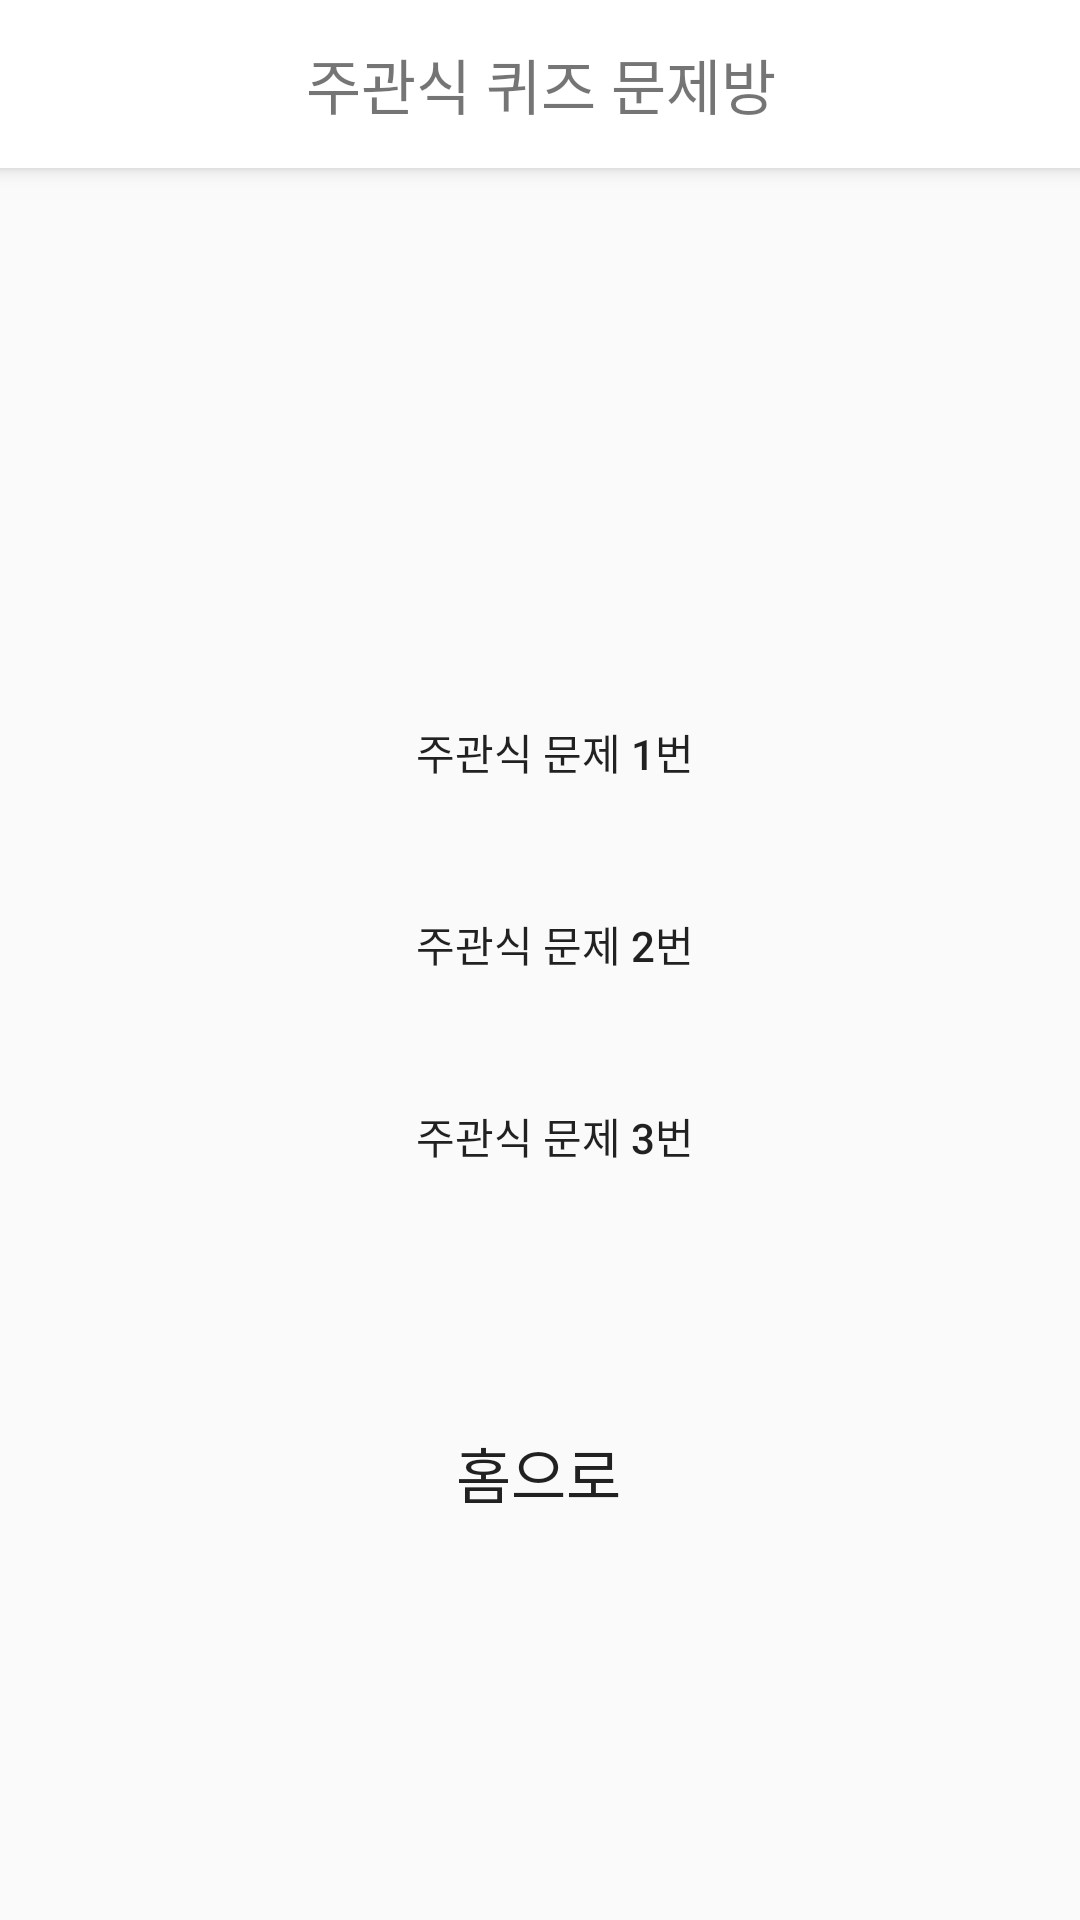

Android layout source for this screen:
<!-- AndroidManifest.xml: application theme Theme.AppCompat.Light.NoActionBar -->
<!-- res/layout/activity_quiz_short_answer_list.xml -->
<?xml version="1.0" encoding="utf-8"?>
<androidx.constraintlayout.widget.ConstraintLayout xmlns:android="http://schemas.android.com/apk/res/android"
    xmlns:app="http://schemas.android.com/apk/res-auto"
    xmlns:tools="http://schemas.android.com/tools"
    android:layout_width="match_parent"
    android:layout_height="match_parent"
    tools:context=".Quiz.Quiz_Short_Answer_List_Activity">
    <androidx.appcompat.widget.Toolbar
        android:id="@+id/my_toolbar"
        android:layout_width="411dp"
        android:layout_height="56dp"
        android:background="@color/white"
        android:elevation="4dp"
        android:theme="@style/ThemeOverlay.AppCompat.ActionBar"
        app:layout_constraintEnd_toEndOf="parent"
        app:layout_constraintStart_toStartOf="parent"
        app:layout_constraintTop_toTopOf="parent"
        app:popupTheme="@style/ThemeOverlay.AppCompat.Light">

        <TextView
            android:id="@+id/toolbar_title_Multiple_List"
            android:layout_width="wrap_content"
            android:layout_height="wrap_content"
            android:layout_gravity="center"
            android:text="주관식 퀴즈 문제방"
            android:textSize="20sp" />
    </androidx.appcompat.widget.Toolbar>

    <LinearLayout
        android:id="@+id/linearLayout7"
        android:layout_width="0dp"
        android:layout_height="254dp"
        android:gravity="center"
        android:orientation="vertical"
        app:layout_constraintBottom_toBottomOf="parent"
        app:layout_constraintEnd_toEndOf="parent"
        app:layout_constraintHorizontal_bias="1.0"
        app:layout_constraintStart_toStartOf="parent"
        app:layout_constraintTop_toBottomOf="@+id/my_toolbar"
        app:layout_constraintVertical_bias="0.399">

        <Button
            android:id="@+id/buttonQuiz_ShortAnswer1"
            android:layout_width="320dp"
            android:layout_height="48dp"
            android:layout_margin="8dp"
            android:background="@drawable/button_shape_primary"
            android:backgroundTint="#ECF5F8"
            android:drawableRight="@drawable/check_icon"
            android:paddingLeft="10dp"
            android:text="주관식 문제 1번" />

        <Button
            android:id="@+id/buttonQuiz_ShortAnswer2"
            android:layout_width="320dp"
            android:layout_height="48dp"
            android:layout_margin="8dp"
            android:background="@drawable/button_shape_primary"
            android:backgroundTint="#ECF5F8"
            android:drawableRight="@drawable/check_icon"
            android:paddingLeft="10dp"
            android:text="주관식 문제 2번" />

        <Button
            android:id="@+id/buttonQuiz_ShortAnswer3"
            android:layout_width="320dp"
            android:layout_height="48dp"
            android:layout_margin="8dp"
            android:background="@drawable/button_shape_primary"
            android:backgroundTint="#ECF5F8"
            android:drawableRight="@drawable/check_icon"
            android:paddingLeft="10dp"
            android:text="주관식 문제 3번" />

    </LinearLayout>

    <Button
        android:id="@+id/GoHome"
        android:layout_width="wrap_content"
        android:layout_height="wrap_content"
        android:layout_marginBottom="125dp"
        android:background="@drawable/button_shape_primary"
        android:text="홈으로"
        android:textSize="20dp"
        app:layout_constraintBottom_toBottomOf="parent"
        app:layout_constraintEnd_toEndOf="parent"
        app:layout_constraintHorizontal_bias="0.498"
        app:layout_constraintStart_toStartOf="parent"
        app:layout_constraintTop_toBottomOf="@+id/my_toolbar"
        app:layout_constraintVertical_bias="1.0" />
</androidx.constraintlayout.widget.ConstraintLayout>
<!-- resources referenced by this layout -->
<resources>
  <color name="white">#FFFFFFFF</color>
</resources>
